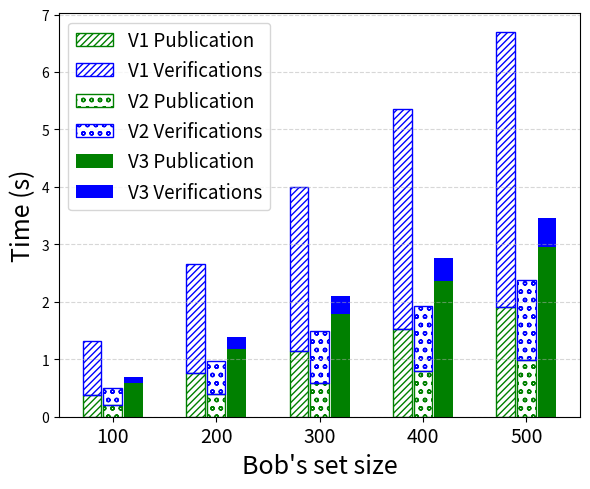

Reproduce this figure in Python.
import matplotlib.pyplot as plt
import numpy as np

# times measurement for the 3 versions, from protocol_figX.py
# {set_size : [pub_time, verify_time]} in millisecond
v1 = {100: [378, 948], 200: [757, 1901], 300: [1142, 2865], 400: [1527, 3829], 500: [1908, 4782]}
v2 = {100: [198, 303], 200: [394, 575], 300: [593, 897], 400: [794, 1139], 500: [990, 1394]}
v3 = {100: [594, 99], 200: [1181, 203], 300: [1788, 317], 400: [2366, 391], 500: [2949, 503]}

assert v1.keys() == v2.keys() == v3.keys()
x_labels = v1.keys()
x = np.arange(len(x_labels))

pub_times = [[v1[k][0]/1000, v2[k][0]/1000, v3[k][0]/1000] for k in x_labels]
verif_times = [[v1[k][1]/1000, v2[k][1]/1000, v3[k][1]/1000] for k in x_labels]

bar_width = 0.18
spacing = bar_width + 0.02
offsets = [-spacing, 0, spacing]

fig, ax = plt.subplots(figsize=(6, 5))

for i in range(3):
    positions = x + offsets[i]
    pub = [pub_times[j][i] for j in range(len(x))]
    ver = [verif_times[j][i] for j in range(len(x))]

    match i:
        case 0:
            ax.bar(positions, pub, width=bar_width, color='none', edgecolor='green', hatch='/////', label='V1 Publication')
            ax.bar(positions, ver, bottom=pub, width=bar_width, color='none', edgecolor='blue', hatch='/////', label='V1 Verifications')
        case 1:
            ax.bar(positions, pub, width=bar_width, color='none', edgecolor='green', hatch='oo', label='V2 Publication')
            ax.bar(positions, ver, bottom=pub, width=bar_width, color='none', edgecolor='blue', hatch='oo', label='V2 Verifications')
        case 2:
            ax.bar(positions, pub, width=bar_width, color='green', label='V3 Publication')
            ax.bar(positions, ver, bottom=pub, width=bar_width, color='blue', label='V3 Verifications')

ax.set_xticks(x, labels=x, fontsize=14)
ax.set_xticklabels(x_labels, fontsize=14)
ax.set_xlabel("Bob's set size", fontsize=18)
ax.set_ylabel("Time (s)", fontsize=18)
ax.legend(fontsize=13.5)

plt.tight_layout()
plt.grid(True, axis='y', linestyle='--', alpha=0.5)
plt.savefig("times_plot.png")
